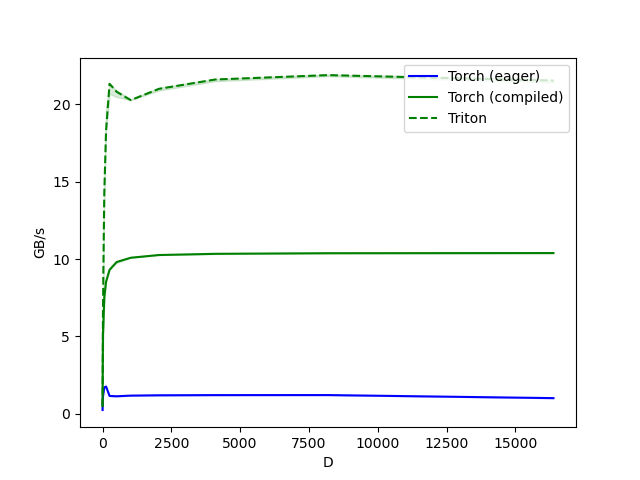

The file beside this chart, header and first rows:
D, Torch (eager), Torch (compiled), Triton
1.0, 0.3, 0.5, 0.5
2.0, 0.4, 1.0, 0.8
4.0, 0.7, 2.0, 1.6
8.0, 0.9, 3.2, 2.7
16.0, 1.2, 5.1, 6.4
32.0, 1.3, 5.8, 9.4
64.0, 1.7, 7.5, 14.2
128.0, 1.8, 8.5, 18.3
256.0, 1.2, 9.3, 21.3
512.0, 1.1, 9.8, 20.8
1024, 1.2, 10.1, 20.3
2048, 1.2, 10.3, 21.0
4096, 1.2, 10.3, 21.6
8192, 1.2, 10.4, 21.9
16384, 1.0, 10.4, 21.5
